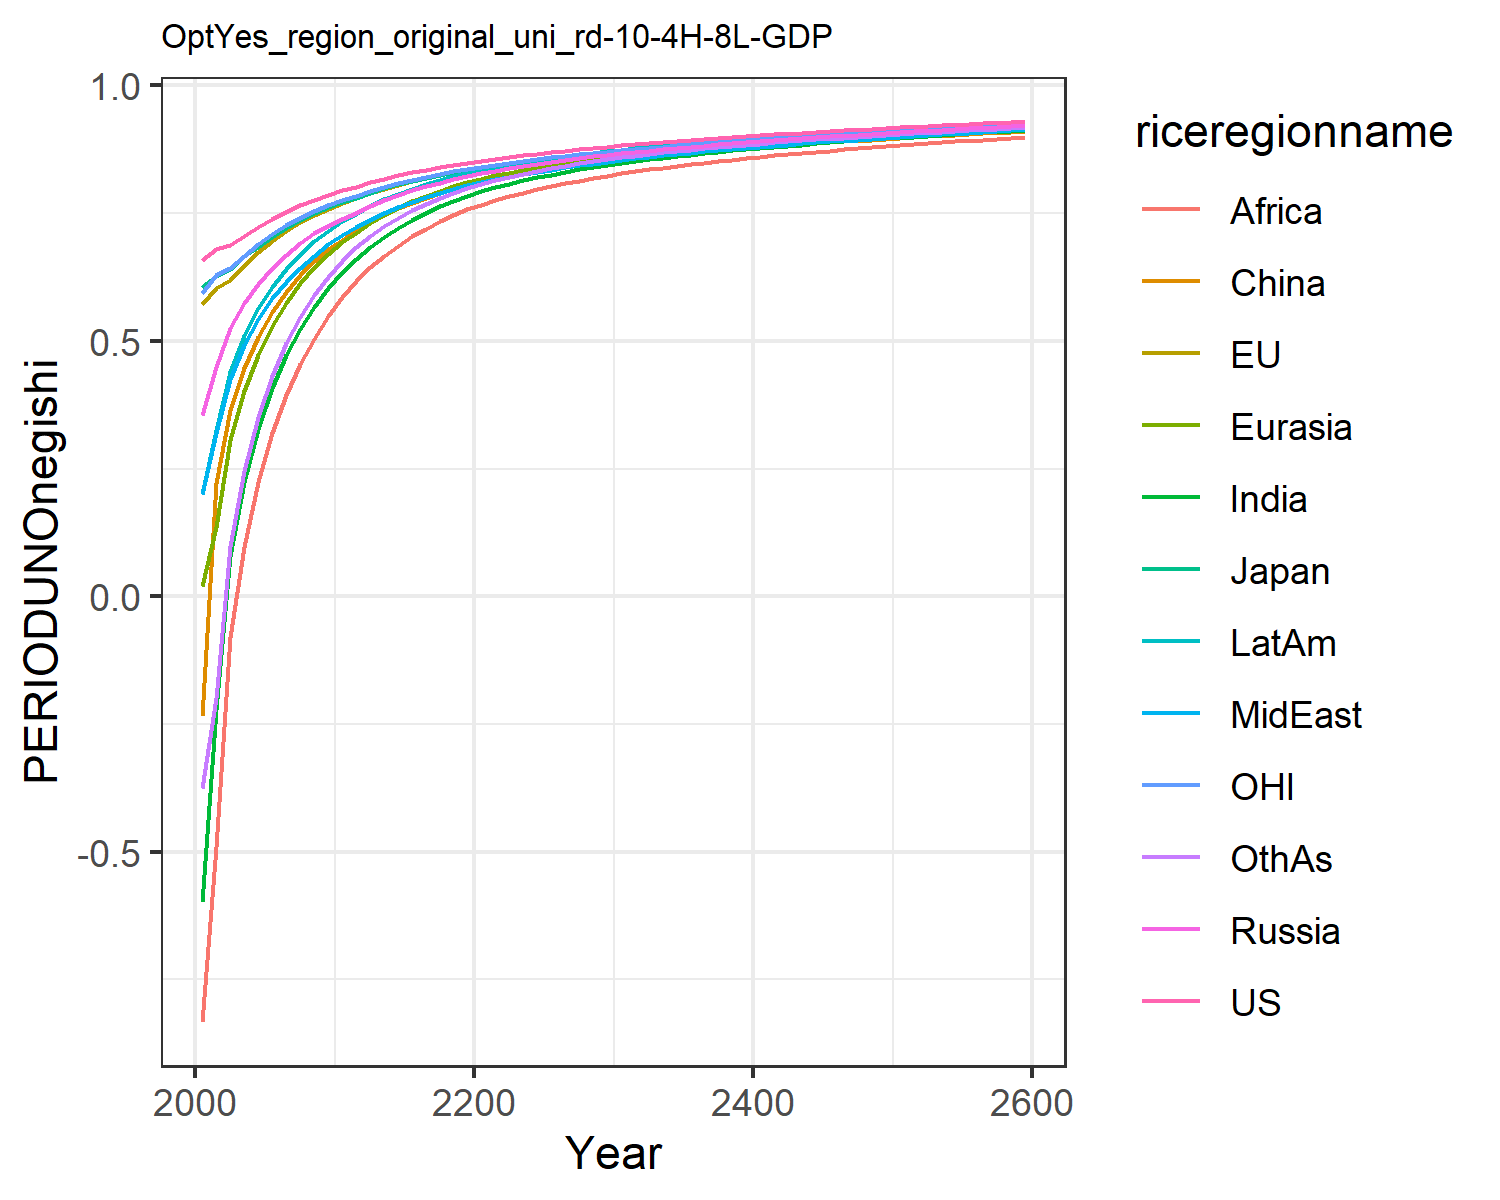

The file beside this chart, header and first rows:
0.6583893374435342, 0.5728399300295937, 0.6053208815591151, 0.35404026984591885, 0.01986863469786393, -0.23454882884601558, -0.5987629986648584, 0.19955657840633811, -0.8326618777732833, 0.20091077679967817, 0.5930951848289272, -0.37495719825277174
0.6793, 0.6041, 0.6266, 0.4493, 0.1362, 0.2228, -0.2233, 0.3189, -0.4903, 0.3248, 0.6293, -0.199
0.687, 0.6199, 0.6399, 0.5254, 0.3065, 0.3644, 0.07938, 0.4262, -0.07983, 0.4388, 0.6419, 0.09796
0.7061, 0.6483, 0.6666, 0.5736, 0.4018, 0.4467, 0.2237, 0.4919, 0.09627, 0.5098, 0.6671, 0.2445
0.7236, 0.6736, 0.6839, 0.6111, 0.4728, 0.5081, 0.3285, 0.543, 0.2242, 0.5637, 0.6896, 0.3508
0.7394, 0.6958, 0.703, 0.6423, 0.529, 0.5563, 0.4088, 0.5833, 0.3207, 0.6063, 0.7093, 0.4318
0.7532, 0.7151, 0.7209, 0.6688, 0.575, 0.5963, 0.4723, 0.6161, 0.3943, 0.6412, 0.7264, 0.4952
0.7654, 0.7319, 0.7366, 0.6913, 0.6129, 0.6293, 0.5241, 0.6436, 0.4545, 0.6703, 0.7413, 0.5468
0.7763, 0.7465, 0.7504, 0.7105, 0.6446, 0.6572, 0.5671, 0.6671, 0.5043, 0.6948, 0.7545, 0.5894
0.7861, 0.7588, 0.7616, 0.7257, 0.6704, 0.6796, 0.6032, 0.6888, 0.5487, 0.7158, 0.7654, 0.6255
0.7953, 0.7699, 0.7719, 0.7392, 0.6926, 0.6984, 0.634, 0.7081, 0.5862, 0.7341, 0.7753, 0.6556
0.8017, 0.7791, 0.7802, 0.7513, 0.7122, 0.7179, 0.6604, 0.7222, 0.6174, 0.7489, 0.7837, 0.6833
0.8103, 0.7894, 0.7905, 0.7646, 0.731, 0.7334, 0.684, 0.7374, 0.6438, 0.7639, 0.7931, 0.705
0.8175, 0.7982, 0.7992, 0.776, 0.7471, 0.7473, 0.7043, 0.7504, 0.6668, 0.7768, 0.8013, 0.7241
0.824, 0.8057, 0.8065, 0.7859, 0.7611, 0.7596, 0.7219, 0.7619, 0.6867, 0.7878, 0.8084, 0.7405
0.8298, 0.8127, 0.8134, 0.7948, 0.7733, 0.7706, 0.7375, 0.7722, 0.7044, 0.7977, 0.815, 0.7553
0.8351, 0.8192, 0.8197, 0.8027, 0.7842, 0.7804, 0.7514, 0.7814, 0.72, 0.8067, 0.821, 0.7685
0.84, 0.825, 0.8255, 0.81, 0.7939, 0.7893, 0.7636, 0.7898, 0.7339, 0.8147, 0.8265, 0.7801
0.8445, 0.8305, 0.8308, 0.8165, 0.8026, 0.7972, 0.7746, 0.7974, 0.7462, 0.8219, 0.8317, 0.7905
0.8487, 0.8355, 0.8358, 0.8226, 0.8105, 0.8045, 0.7844, 0.8044, 0.7572, 0.8285, 0.8364, 0.7997
0.8527, 0.8401, 0.8404, 0.8281, 0.8175, 0.8109, 0.7929, 0.8106, 0.7669, 0.8343, 0.8408, 0.8078
0.8565, 0.8444, 0.8446, 0.8333, 0.8238, 0.8168, 0.8005, 0.8161, 0.7753, 0.8396, 0.8449, 0.815
0.86, 0.8484, 0.8487, 0.8381, 0.8296, 0.8222, 0.8075, 0.8214, 0.7829, 0.8445, 0.8487, 0.8216
0.8633, 0.8522, 0.8524, 0.8425, 0.835, 0.8272, 0.814, 0.8263, 0.79, 0.8491, 0.8524, 0.8276
0.8664, 0.8557, 0.856, 0.8466, 0.84, 0.8318, 0.82, 0.8309, 0.7966, 0.8533, 0.8558, 0.8332
0.8695, 0.8592, 0.8595, 0.8506, 0.8446, 0.8363, 0.8256, 0.8354, 0.8028, 0.8574, 0.8591, 0.8385
0.8724, 0.8624, 0.8627, 0.8543, 0.849, 0.8403, 0.8308, 0.8396, 0.8085, 0.8612, 0.8623, 0.8433
0.8751, 0.8655, 0.8658, 0.8577, 0.853, 0.8441, 0.8356, 0.8434, 0.8138, 0.8648, 0.8652, 0.8478
0.8777, 0.8684, 0.8687, 0.861, 0.8568, 0.8477, 0.84, 0.8471, 0.8187, 0.8681, 0.868, 0.8519
0.8802, 0.8711, 0.8714, 0.8641, 0.8603, 0.851, 0.8442, 0.8506, 0.8233, 0.8712, 0.8707, 0.8557
0.8826, 0.8738, 0.8741, 0.8671, 0.8637, 0.8542, 0.8481, 0.8539, 0.8277, 0.8742, 0.8733, 0.8593
0.8849, 0.8764, 0.8768, 0.8699, 0.8669, 0.8573, 0.8519, 0.8571, 0.8318, 0.8771, 0.8758, 0.8628
0.8872, 0.8788, 0.8792, 0.8727, 0.8699, 0.8602, 0.8553, 0.8601, 0.8357, 0.8798, 0.8782, 0.866
0.8893, 0.8811, 0.8816, 0.8753, 0.8728, 0.863, 0.8586, 0.8629, 0.8394, 0.8824, 0.8805, 0.869
0.8914, 0.8834, 0.8839, 0.8777, 0.8755, 0.8656, 0.8617, 0.8657, 0.8428, 0.8848, 0.8827, 0.8718
0.8934, 0.8855, 0.8861, 0.8801, 0.8781, 0.8681, 0.8647, 0.8683, 0.8461, 0.8872, 0.8848, 0.8745
0.8953, 0.8876, 0.8882, 0.8824, 0.8806, 0.8705, 0.8675, 0.8708, 0.8492, 0.8894, 0.8869, 0.8771
0.8972, 0.8897, 0.8902, 0.8846, 0.8829, 0.8728, 0.8702, 0.8733, 0.8522, 0.8916, 0.8889, 0.8795
0.899, 0.8916, 0.8922, 0.8868, 0.8852, 0.875, 0.8728, 0.8756, 0.8551, 0.8936, 0.8908, 0.8819
0.9008, 0.8935, 0.8941, 0.8889, 0.8875, 0.8772, 0.8753, 0.8779, 0.8578, 0.8957, 0.8927, 0.8841
0.9026, 0.8954, 0.896, 0.8909, 0.8896, 0.8793, 0.8777, 0.8802, 0.8605, 0.8976, 0.8945, 0.8863
0.9043, 0.8972, 0.8979, 0.8929, 0.8917, 0.8813, 0.88, 0.8823, 0.8631, 0.8995, 0.8963, 0.8884
0.9059, 0.8989, 0.8997, 0.8948, 0.8937, 0.8832, 0.8823, 0.8844, 0.8655, 0.9013, 0.8981, 0.8905
0.9076, 0.9007, 0.9014, 0.8967, 0.8956, 0.8851, 0.8844, 0.8864, 0.8679, 0.9031, 0.8998, 0.8924
0.9091, 0.9023, 0.9031, 0.8985, 0.8975, 0.887, 0.8866, 0.8884, 0.8703, 0.9048, 0.9014, 0.8943
0.9107, 0.904, 0.9048, 0.9002, 0.8993, 0.8888, 0.8886, 0.8904, 0.8725, 0.9065, 0.9031, 0.8962
0.9122, 0.9056, 0.9064, 0.902, 0.9011, 0.8906, 0.8906, 0.8923, 0.8747, 0.9082, 0.9047, 0.898
0.9137, 0.9072, 0.908, 0.9037, 0.9029, 0.8923, 0.8925, 0.8941, 0.8769, 0.9098, 0.9062, 0.8997
0.9151, 0.9087, 0.9096, 0.9053, 0.9046, 0.894, 0.8944, 0.8959, 0.879, 0.9113, 0.9077, 0.9014
0.9166, 0.9102, 0.9111, 0.9069, 0.9062, 0.8956, 0.8962, 0.8977, 0.881, 0.9129, 0.9092, 0.9031
0.918, 0.9117, 0.9126, 0.9085, 0.9079, 0.8972, 0.898, 0.8994, 0.883, 0.9144, 0.9107, 0.9047
0.9193, 0.9131, 0.9141, 0.9101, 0.9094, 0.8988, 0.8998, 0.9011, 0.8849, 0.9158, 0.9121, 0.9063
0.9207, 0.9145, 0.9155, 0.9116, 0.911, 0.9004, 0.9015, 0.9027, 0.8868, 0.9173, 0.9136, 0.9078
0.922, 0.9159, 0.9169, 0.9131, 0.9125, 0.9019, 0.9032, 0.9044, 0.8887, 0.9187, 0.9149, 0.9093
0.9233, 0.9173, 0.9183, 0.9145, 0.914, 0.9034, 0.9048, 0.9059, 0.8905, 0.92, 0.9163, 0.9108
0.9246, 0.9186, 0.9197, 0.916, 0.9154, 0.9048, 0.9064, 0.9075, 0.8923, 0.9214, 0.9176, 0.9122
0.9258, 0.9199, 0.921, 0.9174, 0.9169, 0.9062, 0.908, 0.909, 0.894, 0.9227, 0.9189, 0.9136
0.927, 0.9212, 0.9223, 0.9188, 0.9183, 0.9077, 0.9095, 0.9105, 0.8957, 0.924, 0.9202, 0.915
0.9282, 0.9225, 0.9236, 0.9201, 0.9196, 0.909, 0.911, 0.912, 0.8974, 0.9253, 0.9215, 0.9164
0.9282, 0.9225, 0.9236, 0.9201, 0.9196, 0.909, 0.911, 0.912, 0.8974, 0.9253, 0.9215, 0.9164
